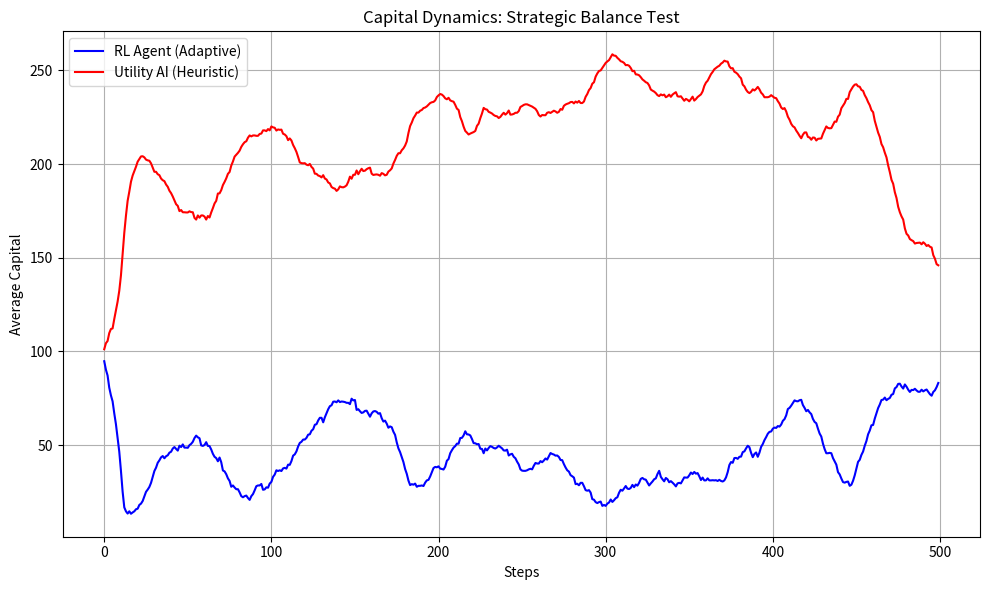

Here is the Python script that generated this plot:
"""
СТАТУС: АРХИТЕКТУРНО ОТВЕРГНУТЫЙ ПРОТОТИП (сохранён для истории идей).
Нейтральная онтология IDEA/CAPITAL/FORCE, переменные capital/resistance и
профили сущностей были отвергнуты автором проекта как избыточные: всё, что они
описывают, выводится из IPO-архитектуры и двух метрик (энергия/сила).
Каноническая модель — simulation.py. Не использовать как основу развития.
"""
import math
import random
import statistics
import matplotlib.pyplot as plt

# --- КОНСТАНТЫ МОДЕЛИ ---

TYPES = ["IDEA", "CAPITAL", "FORCE"] 
# Интерпретация типов:
# IDEA: Информационное/культурное влияние (контрит CAPITAL, но слабо против FORCE)
# CAPITAL: Экономическое давление (контрит FORCE, но слабо против IDEA)
# FORCE: Силовое/административное принуждение (контрит IDEA, но слабо против CAPITAL)

# Цикл: IDEA > CAPITAL > FORCE > IDEA
MULT_BASE = {
    ("IDEA", "CAPITAL"): 1.5,
    ("CAPITAL", "FORCE"): 1.5,
    ("FORCE", "IDEA"): 1.5,
    # Обратные связи слабее
    ("CAPITAL", "IDEA"): 0.8,
    ("FORCE", "CAPITAL"): 0.8,
    ("IDEA", "FORCE"): 0.8,
    # Нейтральные
    ("IDEA", "IDEA"): 1.0,
    ("CAPITAL", "CAPITAL"): 1.0,
    ("FORCE", "FORCE"): 1.0,
}

ACTIONS = [("REST", None)] + [(t, w_ratio) for t in TYPES for w_ratio in [0.3, 0.7]]

# Параметры баланса
INITIAL_CAPITAL = 100
ENERGY_REGEN_RATE = 0.1  # Доля capital, превращаемая в доступную энергию за ход
UPKEEP_COST = 0.02       # Стоимость содержания структуры (доля capital)
RESISTANCE_LEARN_RATE = 0.15  # Скорость роста резистентности к успешному воздействию
RESISTANCE_DECAY = 0.05       # Забывание (снижение резистентности)
EFFICIENCY_SCALE = 10.0       # Масштаб для функции эффективности

def calc_efficiency(work_amount, current_capital):
    """
    Закон убывающей отдачи.
    Слишком большое усилие относительно базы дает меньший эффект.
    """
    if current_capital <= 0: return 0
    ratio = work_amount / math.sqrt(current_capital)
    return 1.0 / (1.0 + (ratio / EFFICIENCY_SCALE) ** 2)

class Entity:
    def __init__(self, name, base_resistance=None):
        self.name = name
        self.capital = INITIAL_CAPITAL
        self.energy_pool = int(INITIAL_CAPITAL * ENERGY_REGEN_RATE)
        
        # Профиль резистентности: сколько "щита" накоплено против каждого типа
        # Изначально все равны (нейтральны)
        self.resistance = {t: 1.0 for t in TYPES}
        
        self.last_action_type = None
        self.history = []

    @property
    def max_energy(self):
        return int(math.sqrt(self.capital))

    def update_state(self):
        # Восстановление энергии и содержание структуры
        regen = int(self.capital * ENERGY_REGEN_RATE)
        upkeep = int(self.capital * UPKEEP_COST)
        
        self.energy_pool = min(self.max_energy, self.energy_pool + regen)
        self.capital = max(1, self.capital - upkeep)
        
        # Декей резистентности (если долго не атаковали этим типом, щит слабеет)
        for t in self.resistance:
            self.resistance[t] = max(0.5, self.resistance[t] - RESISTANCE_DECAY)

    def apply_influence(self, target, action_type, work_amount):
        """
        Передача воздействия.
        """
        if action_type == "REST" or work_amount <= 0:
            self.capital += 5 # Отдых восстанавливает немного капитала напрямую
            self.last_action_type = "REST"
            return 0
        
        # 1. Затрата энергии
        cost = int(work_amount * 0.2) # Часть энергии сгорает как накладные расходы
        self.energy_pool = max(0, self.energy_pool - cost)
        self.last_action_type = action_type
        
        # 2. Расчет базовой силы воздействия
        base_mult = MULT_BASE.get((action_type, target.last_action_type), 1.0)
        
        # 3. Эффективность масштаба
        eff = calc_efficiency(work_amount, self.capital)
        
        # 4. Влияние резистентности цели
        # Резистентность снижает передаваемую силу
        resist_factor = 1.0 / target.resistance[action_type]
        
        final_transfer = int(work_amount * base_mult * eff * resist_factor)
        
        # 5. Применение эффекта
        # Агрессор получает выгоду (прирост капитала через доминирование)
        self.capital += final_transfer
        # Цель теряет капитал
        target.capital = max(1, target.capital - final_transfer)
        
        # 6. Обучение резистентности цели
        # Если цель получила сильный удар, она адаптируется к этому типу
        adaptation = RESISTANCE_LEARN_RATE * (final_transfer / max(1, target.capital))
        target.resistance[action_type] += adaptation
        
        return final_transfer

class UtilityEntity(Entity):
    """
    Детерминированный агент, maximizing Expected Value based on simple heuristics.
    """
    def choose_action(self, opponent):
        best_val = -float('inf')
        best_act = ("REST", None)
        
        # Прогноз: ожидаемая эффективность vs затраты
        for act_name, ratio in ACTIONS:
            if act_name == "REST":
                val = 5.0 # Простая эвристика пользы отдыха
            else:
                work = int(self.energy_pool * ratio)
                if work <= 0: continue
                
                # Оценка успеха: зависит от текущего сопротивления оппонента
                r = opponent.resistance[act_name]
                m = MULT_BASE.get((act_name, opponent.last_action_type), 1.0)
                
                # EV = (Gain - Loss_Risk)
                # Gain ~ work * m / r
                # Cost ~ work * 0.2
                ev = (work * m / r) - (work * 0.2)
                val = ev
            
            if val > best_val:
                best_val = val
                best_act = (act_name, ratio)
                
        return best_act

class RLEntity(Entity):
    """
    Q-Learning Agent. State includes own energy, opponent's dominant resistance.
    """
    def __init__(self, q_table=None):
        super().__init__("RL")
        self.Q = q_table if q_table is not None else {}

    def get_state_key(self, opponent):
        # Дискретизация
        e_bucket = self.energy_pool // 10
        opp_r_bucket = sum(opponent.resistance.values()) // 3
        return (e_bucket, opp_r_bucket, opponent.last_action_type)

    def choose_action(self, opponent, eps):
        state = self.get_state_key(opponent)
        if state not in self.Q:
            self.Q[state] = [0.0] * len(ACTIONS)
            
        if random.random() < eps:
            return random.choice(ACTIONS)
        else:
            idx = self.Q[state].index(max(self.Q[state]))
            return ACTIONS[idx]

    def learn(self, prev_state, action_idx, reward, next_state, alpha=0.1, gamma=0.9):
        if next_state not in self.Q:
            self.Q[next_state] = [0.0] * len(ACTIONS)
            
        predict = self.Q[prev_state][action_idx]
        target = reward + gamma * max(self.Q[next_state])
        self.Q[prev_state][action_idx] += alpha * (target - predict)

def run_simulation(steps=500, seed=0):
    rng = random.Random(seed)
    
    rl_agent = RLEntity()
    util_agent = UtilityEntity("Utility")
    
    history_rl = []
    history_util = []
    
    # RL learns across episodes if we pass Q table, here fresh start
    
    for step in range(steps):
        rl_agent.update_state()
        util_agent.update_state()
        
        # RL chooses
        eps = max(0.05, 1.0 - step/200)
        rl_act = rl_agent.choose_action(util_agent, eps)
        rl_idx = ACTIONS.index(rl_act)
        rl_prev_state = rl_agent.get_state_key(util_agent)
        
        # Utility chooses
        util_act = util_agent.choose_action(rl_agent)
        
        # Execute actions simultaneously
        # Work amounts calculated from energy pool
        rl_work = int(rl_agent.energy_pool * rl_act[1]) if rl_act[1] else 0
        util_work = int(util_agent.energy_pool * util_act[1]) if util_act[1] else 0
        
        rl_gain = rl_agent.apply_influence(util_agent, rl_act[0], rl_work)
        util_gain = util_agent.apply_influence(rl_agent, util_act[0], util_work)
        
        # Rewards for RL
        # Reward = Change in Capital
        reward = rl_agent.capital - history_rl[-1] if history_rl else 0
        rl_next_state = rl_agent.get_state_key(util_agent)
        rl_agent.learn(rl_prev_state, rl_idx, reward, rl_next_state)
        
        history_rl.append(rl_agent.capital)
        history_util.append(util_agent.capital)
        
    return history_rl, history_util, rl_agent, util_agent

def main():
    print("Starting Simulation v2 (Non-Military Abstraction)...")
    
    # Batch run to check stability
    results = {"RL": 0, "Utility": 0, "Draw": 0}
    all_hist_rl = []
    all_hist_util = []
    
    n_games = 10
    for i in range(n_games):
        h_rl, h_util, rl, util = run_simulation(steps=500, seed=i)
        winner = "Draw"
        if rl.capital > util.capital * 1.1:
            winner = "RL"
        elif util.capital > rl.capital * 1.1:
            winner = "Utility"
        results[winner] += 1
        all_hist_rl.append(h_rl)
        all_hist_util.append(h_util)
        print(f"Game {i+1}: RL={rl.capital:.0f}, Util={util.capital:.0f} -> Winner: {winner}")

    print("\nOverall Results:", results)
    
    # Plot average trajectories
    avg_rl = [statistics.mean(x) for x in zip(*all_hist_rl)]
    avg_util = [statistics.mean(x) for x in zip(*all_hist_util)]
    
    plt.figure(figsize=(10, 6))
    plt.plot(avg_rl, label="RL Agent (Adaptive)", color='blue')
    plt.plot(avg_util, label="Utility AI (Heuristic)", color='red')
    plt.title("Capital Dynamics: Strategic Balance Test")
    plt.xlabel("Steps")
    plt.ylabel("Average Capital")
    plt.legend()
    plt.grid(True)
    plt.tight_layout()
    plt.show()

if __name__ == "__main__":
    main()
